The GitHub repository hnky/dataset-lego-figures contains a labelled image folder "dataset" with 43 categories: Simpsons Apu Nahasapeemapetilon LEGO figure, Simpsons Bart Simpson LEGO figure, Simpsons Chief Wiggum LEGO figure, Simpsons Dr Hibbert LEGO figure, Simpsons Grandpa Simpson LEGO figure, Simpsons Homer Simpson LEGO figure, Simpsons Itchy LEGO figure, simpsons krusty the clown, Simpsons Lisa Simpson LEGO figure, Simpsons Maggie Simpson LEGO figure, Simpsons Marge Simpson LEGO figure, simpsons milhouse van houten, Simpsons Mr Burns LEGO figure, Simpsons Ned Flanders LEGO figure, Simpsons Nelson Muntz LEGO figure, Simpsons Ralph Wiggum LEGO figure, Simpsons Snowball LEGO figure, Star Wars Ackbar LEGO figure, starwars boba fett, Star Wars C-3PO LEGO figure, starwars emperor palpatine, starwars general grievous, starwars jar jar binks, starwars kit fisto, starwars luke skywalker, starwars mace windu, Star Wars R3-M2 LEGO figure, Star Wars Yoda LEGO figure, superhero Aquaman LEGO figure, superhero Bat-Mite LEGO figure, superhero Batman LEGO figure, superhero Bumblebee LEGO figure, superhero Cyborg LEGO figure, superhero Green Lantern LEGO figure, superhero Huntress LEGO figure, superhero Metamorpho LEGO figure, superhero Mister Miracle LEGO figure, superhero Sinestro LEGO figure, superhero Stargirl LEGO figure, superhero The Cheetah LEGO figure, superhero The Flash LEGO figure, superhero The Joker LEGO figure, superhero Wonder Woman LEGO figure. Examples follow, each with its label.

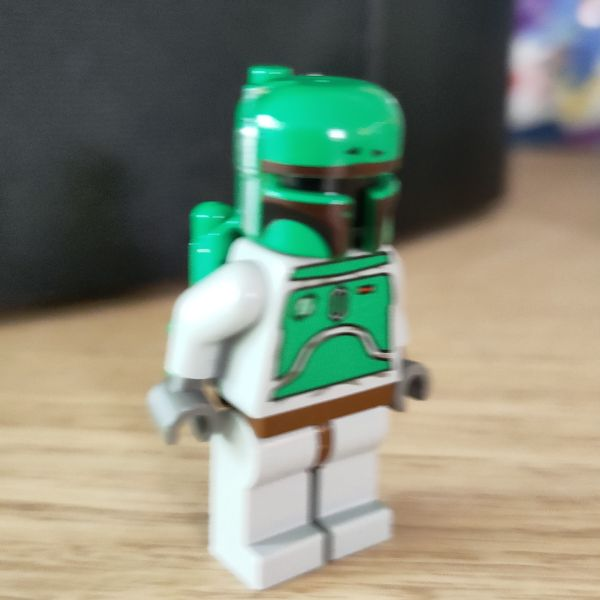
Label: starwars boba fett

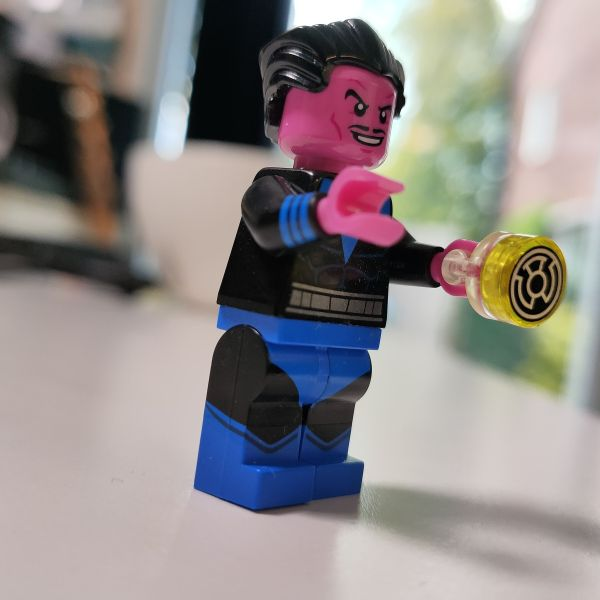
Label: superhero Sinestro LEGO figure

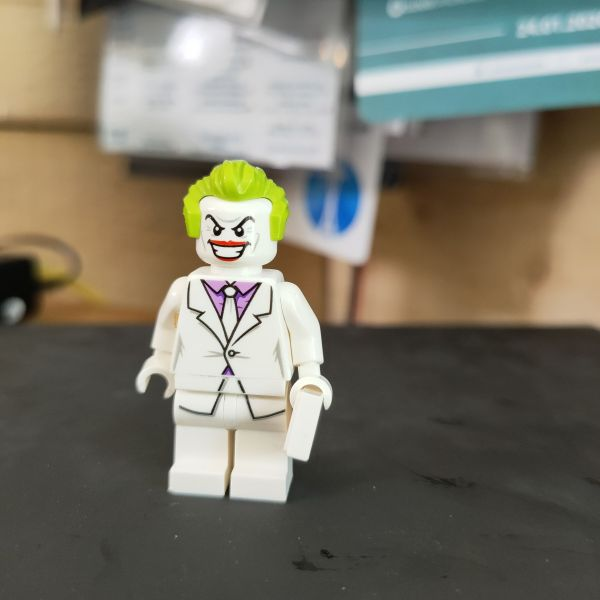
Label: superhero The Joker LEGO figure

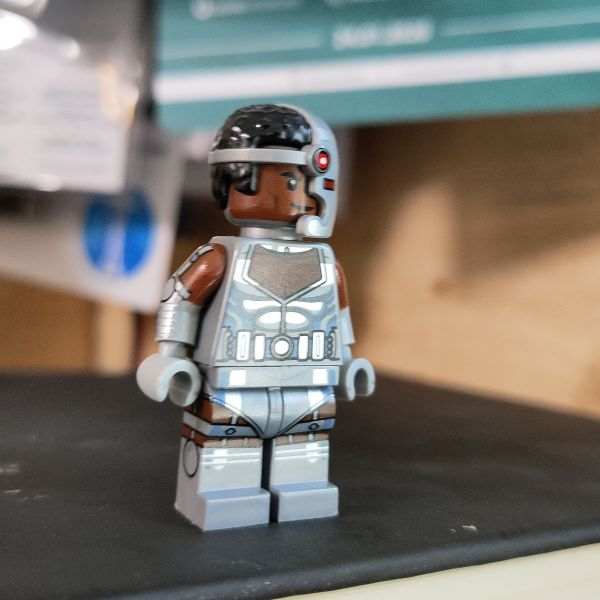
Label: superhero Cyborg LEGO figure

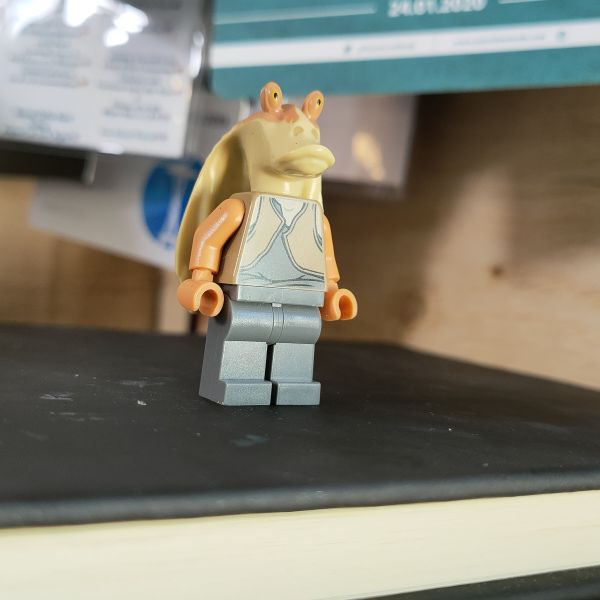
Label: starwars jar jar binks

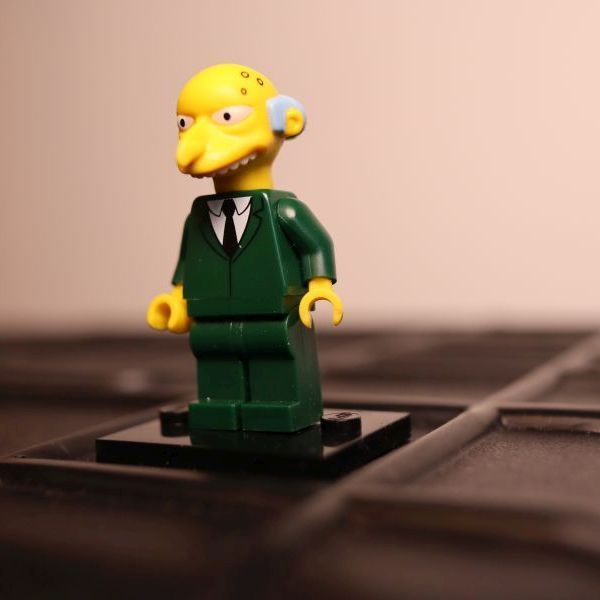
Label: Simpsons Mr Burns LEGO figure
